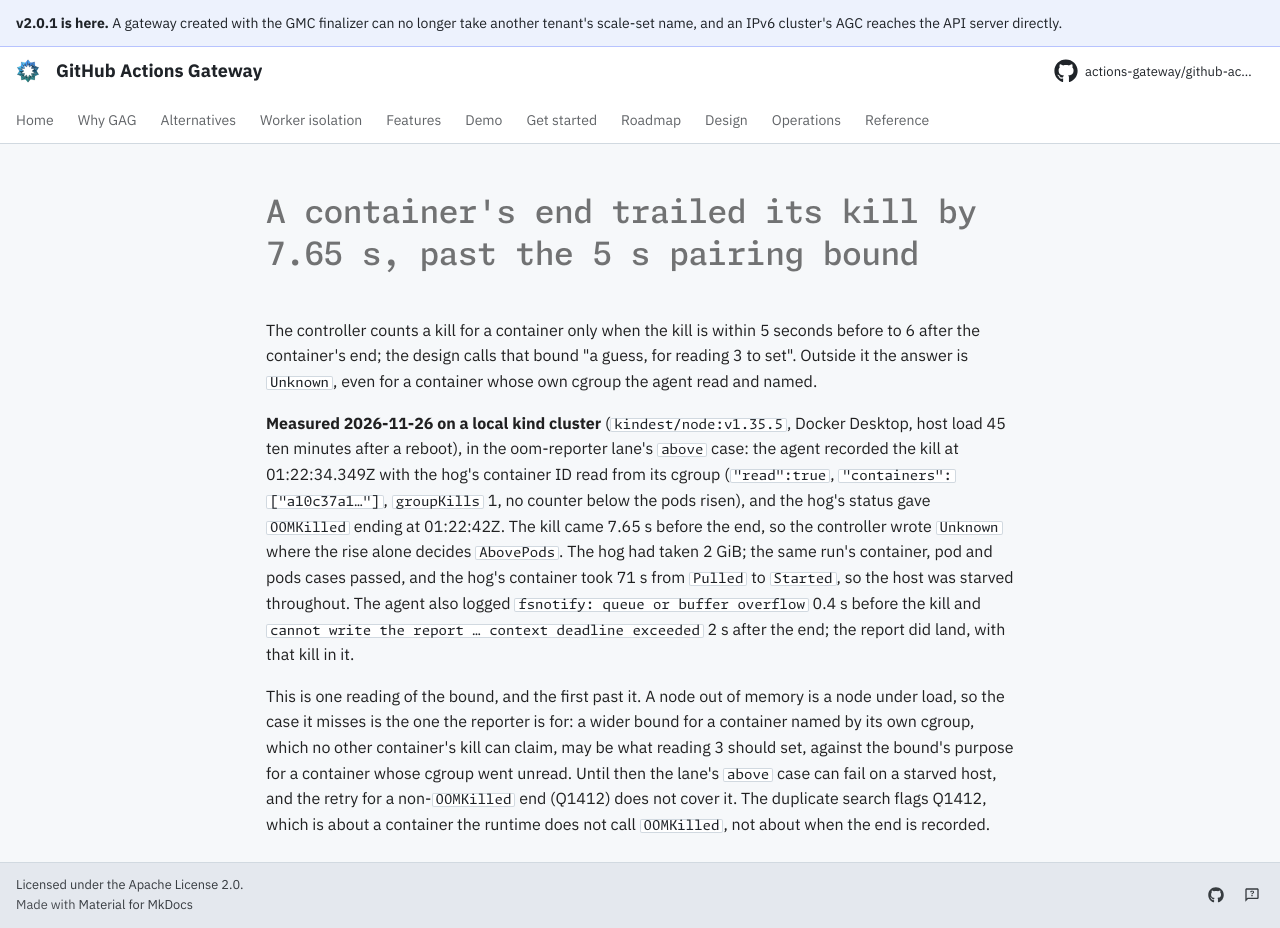

repository: actions-gateway/github-actions-gateway · page: dev/queue/Q1413/index.html · generator: mkdocs

---
id: Q1413
rank: b6li
labels:
    - bug
    - tests
status: ready
size: S
target: ../plan/q1403-oom-kill-reporter.md#the-rule
---

# A container's end trailed its kill by 7.65 s, past the 5 s pairing bound

The controller counts a kill for a container only when the kill is within 5 seconds before to 6 after the container's end; the design calls that bound "a guess, for reading 3 to set".
Outside it the answer is `Unknown`, even for a container whose own cgroup the agent read and named.

**Measured 2026-11-26 on a local kind cluster** (`kindest/node:v1.35.5`, Docker Desktop, host load 45 ten minutes after a reboot), in the oom-reporter lane's `above` case: the agent recorded the kill at 01:22:34.349Z with the hog's container ID read from its cgroup (`"read":true`, `"containers":["a10c37a1…"]`, `groupKills` 1, no counter below the pods risen), and the hog's status gave `OOMKilled` ending at 01:22:42Z.
The kill came 7.65 s before the end, so the controller wrote `Unknown` where the rise alone decides `AbovePods`.
The hog had taken 2 GiB; the same run's container, pod and pods cases passed, and the hog's container took 71 s from `Pulled` to `Started`, so the host was starved throughout.
The agent also logged `fsnotify: queue or buffer overflow` 0.4 s before the kill and `cannot write the report … context deadline exceeded` 2 s after the end; the report did land, with that kill in it.

This is one reading of the bound, and the first past it.
A node out of memory is a node under load, so the case it misses is the one the reporter is for: a wider bound for a container named by its own cgroup, which no other container's kill can claim, may be what reading 3 should set, against the bound's purpose for a container whose cgroup went unread.
Until then the lane's `above` case can fail on a starved host, and the retry for a non-`OOMKilled` end (Q1412) does not cover it.
The duplicate search flags Q1412, which is about a container the runtime does not call `OOMKilled`, not about when the end is recorded.
